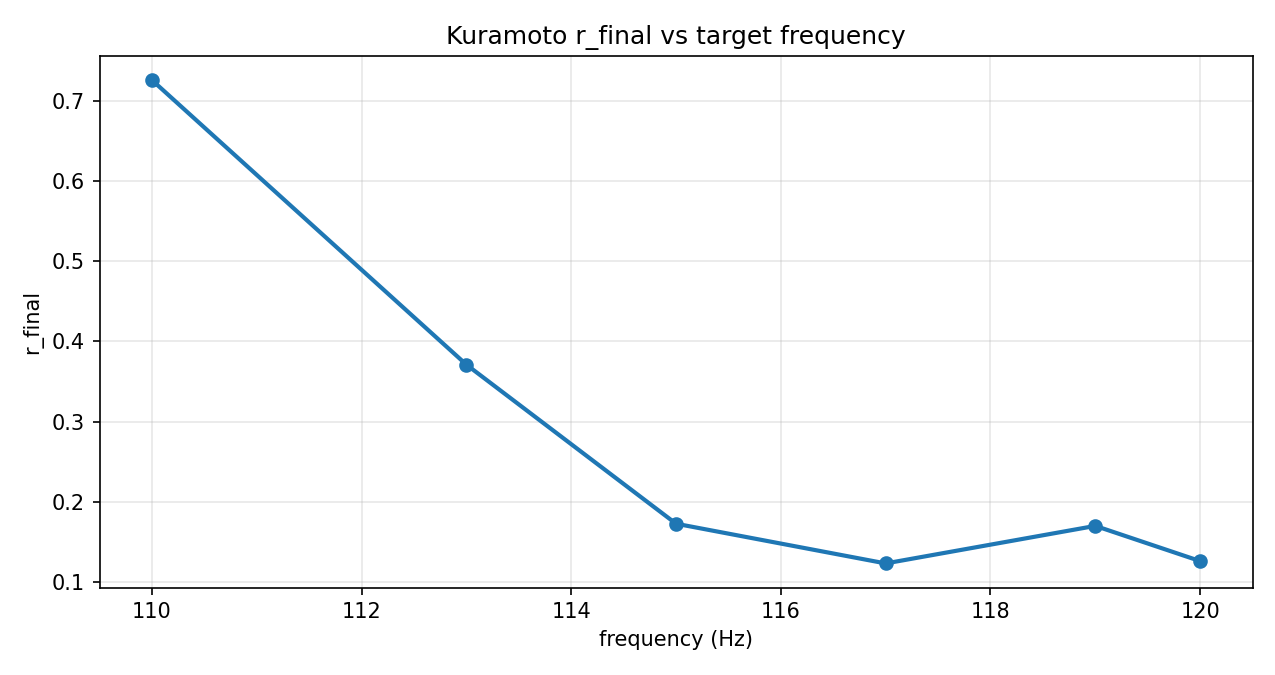

Data behind this chart, as committed beside it:
freq_hz, omega_mean, omega_std, r_final
110.0, 691.2, 69.12, 0.7262
113.0, 710, 71, 0.3709
115.0, 722.6, 72.26, 0.1724
117.0, 735.1, 73.51, 0.1228
119.0, 747.7, 74.77, 0.1697
120.0, 754, 75.4, 0.1257
